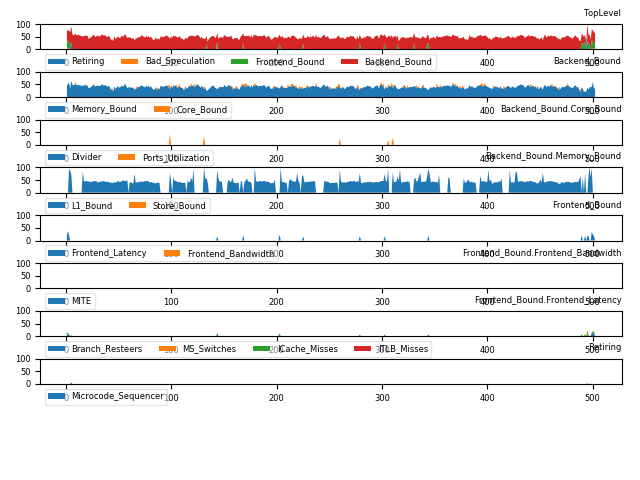

The table this chart was drawn from, first rows:
# 3.31-full on Intel(R) Core(TM) i7-4700…
1.002, C0, Frontend_Bound, 25.49, % Slots, , , , 5.61, 
1.002, C0, Bad_Speculation, 5.34, % Slots, This category represents slots fraction …, , , 5.61, 
1.002, C0, Backend_Bound, 42.79, % Slots, , , , 5.61, 
1.002, C0, Frontend_Bound.Frontend_Latency, 21.00, % Slots, This metric represents slots fraction th…, rs_events.empty_end, , 5.99, 
1.002, C0, Backend_Bound.Memory_Bound, 44.50, % Slots, This metric represents slots fraction th…, , , 5.61, <==
1.002, C0-T0, Frontend_Bound.Frontend_Latency.ICache_M…, 5.18, % Clocks, This metric represents cycles fraction t…, , , 5.99, 
1.002, C0-T0, Frontend_Bound.Frontend_Latency.Branch_R…, 9.98, % Clocks_Calculated, This metric represents cycles fraction t…, br_misp_retired.all_branches, , 5.59, 
1.002, C0-T1, Frontend_Bound.Frontend_Latency.ICache_M…, 13.10, % Clocks, , , , 5.99, 
1.002, C0-T1, Frontend_Bound.Frontend_Latency.Branch_R…, 12.00, % Clocks_Calculated, , br_misp_retired.all_branches, , 5.59, 
1.002, C1, Backend_Bound, 49.63, % Slots, , , , 5.61, 
1.002, C1, Backend_Bound.Memory_Bound, 40.68, % Slots, , , , 5.61, 
1.002, C1-T0, Backend_Bound.Memory_Bound.L1_Bound, 50.71, % Stalls, This metric estimates how often the CPU …, mem_load_uops_retired.l1_hit:pp mem_load…, , 5.99, <==
1.002, C2, Frontend_Bound, 29.83, % Slots, , , , 5.6, 
1.002, C2, Backend_Bound, 48.68, % Slots, , , , 5.6, 
1.002, C2, Frontend_Bound.Frontend_Latency, 22.05, % Slots, , rs_events.empty_end, , 5.98, 
1.002, C2, Backend_Bound.Memory_Bound, 44.29, % Slots, , , , 5.6, 
1.002, C2-T0, Frontend_Bound.Frontend_Latency.ICache_M…, 11.35, % Clocks, , , , 5.99, 
1.002, C2-T0, Backend_Bound.Memory_Bound.L1_Bound, 99.17, % Stalls, , mem_load_uops_retired.l1_hit:pp mem_load…, , 6.0, <==
1.002, C2-T1, Frontend_Bound.Frontend_Latency.ICache_M…, 13.42, % Clocks, , , , 5.99, 
1.002, C2-T1, Frontend_Bound.Frontend_Latency.Branch_R…, 7.88, % Clocks_Calculated, , br_misp_retired.all_branches, , 5.59, 
1.002, C3, Frontend_Bound, 24.45, % Slots, This category represents slots fraction …, , , 5.6, 
1.002, C3, Backend_Bound, 39.34, % Slots, , , , 5.6, 
1.002, C3, Backend_Bound.Memory_Bound, 23.84, % Slots, , , , 5.6, <==
1.002, C3, Backend_Bound.Core_Bound, 15.50, % Slots, This metric represents slots fraction wh…, , , 5.6, 
1.002, C3-T0, Backend_Bound.Core_Bound.Ports_Utilizati…, 103.9, % Clocks, This metric estimates cycles fraction th…, , , 5.59, 
2.031, C0, Frontend_Bound, 28.99, % Slots, , , , 5.83, 
2.031, C0, Bad_Speculation, 5.19, % Slots, , , , 5.83, 
2.031, C0, Backend_Bound, 40.72, % Slots, , , , 5.83, 
2.031, C0, Frontend_Bound.Frontend_Latency, 37.52, % Slots, , rs_events.empty_end, , 5.83, 
2.031, C0, Backend_Bound.Memory_Bound, 53.08, % Slots, , , , 5.83, <==
2.031, C0-T0, Frontend_Bound.Frontend_Latency.ICache_M…, 7.10, % Clocks, , , , 5.83, 
2.031, C0-T0, Frontend_Bound.Frontend_Latency.Branch_R…, 5.92, % Clocks_Calculated, , br_misp_retired.all_branches, , 5.83, 
2.031, C0-T1, Frontend_Bound.Frontend_Latency.ICache_M…, 13.24, % Clocks, , , , 5.83, 
2.031, C0-T1, Frontend_Bound.Frontend_Latency.Branch_R…, 18.68, % Clocks_Calculated, , br_misp_retired.all_branches, , 5.83, 
2.031, C1, Backend_Bound, 54.33, % Slots, , , , 5.83, 
2.031, C1, Backend_Bound.Memory_Bound, 48.97, % Slots, , , , 5.83, 
2.031, C1-T0, Backend_Bound.Memory_Bound.L1_Bound, 47.84, % Stalls, , mem_load_uops_retired.l1_hit:pp mem_load…, , 5.83, <==
2.031, C1-T1, Backend_Bound.Memory_Bound.Store_Bound, 30.36, % Stalls, This metric estimates how often CPU was …, mem_uops_retired.all_stores:pp, , 5.83, <==
2.031, C2, Frontend_Bound, 26.45, % Slots, , , , 5.83, 
2.031, C2, Bad_Speculation, 9.76, % Slots, , , , 5.83, 
2.031, C2, Backend_Bound, 38.28, % Slots, , , , 5.83, 
2.031, C2, Frontend_Bound.Frontend_Latency, 21.20, % Slots, , rs_events.empty_end, , 5.83, 
2.031, C2, Backend_Bound.Memory_Bound, 24.34, % Slots, , , , 5.83, 
2.031, C2, Backend_Bound.Core_Bound, 13.94, % Slots, , , , 5.83, 
2.031, C2-T0, Frontend_Bound.Frontend_Latency.ICache_M…, 7.52, % Clocks, , , , 5.83, 
2.031, C2-T0, Frontend_Bound.Frontend_Latency.Branch_R…, 7.96, % Clocks_Calculated, , br_misp_retired.all_branches, , 5.83, 
2.031, C2-T0, Backend_Bound.Memory_Bound.L1_Bound, 89.90, % Stalls, , mem_load_uops_retired.l1_hit:pp mem_load…, , 5.84, <==
2.031, C2-T0, Backend_Bound.Core_Bound.Ports_Utilizati…, 39.01, % Clocks, , , , 5.83, 
2.031, C2-T1, Frontend_Bound.Frontend_Latency.ICache_M…, 19.49, % Clocks, , , , 5.83, 
2.031, C2-T1, Frontend_Bound.Frontend_Latency.Branch_R…, 10.77, % Clocks_Calculated, , br_misp_retired.all_branches, , 5.84, 
2.031, C2-T1, Backend_Bound.Core_Bound.Ports_Utilizati…, 32.71, % Clocks, , , , 5.83, 
2.031, C3, Backend_Bound, 38.77, % Slots, , , , 5.83, 
2.031, C3, Backend_Bound.Memory_Bound, 23.46, % Slots, , , , 5.83, <==
2.031, C3, Backend_Bound.Core_Bound, 15.31, % Slots, , , , 5.83, 
2.031, C3-T0, Backend_Bound.Core_Bound.Ports_Utilizati…, 41.95, % Clocks, , , , 5.83, 
2.031, C3-T1, Backend_Bound.Core_Bound.Ports_Utilizati…, 26.33, % Clocks, , , , 5.83, 
3.085, C0, Frontend_Bound, 20.76, % Slots, , , , 6.07, 
3.085, C0, Bad_Speculation, 4.03, % Slots, , , , 6.07, 
3.085, C0, Backend_Bound, 48.75, % Slots, , , , 6.07, 
3.085, C0, Frontend_Bound.Frontend_Latency, 19.28, % Slots, , rs_events.empty_end, , 6.06, 
... 6,133 more rows
